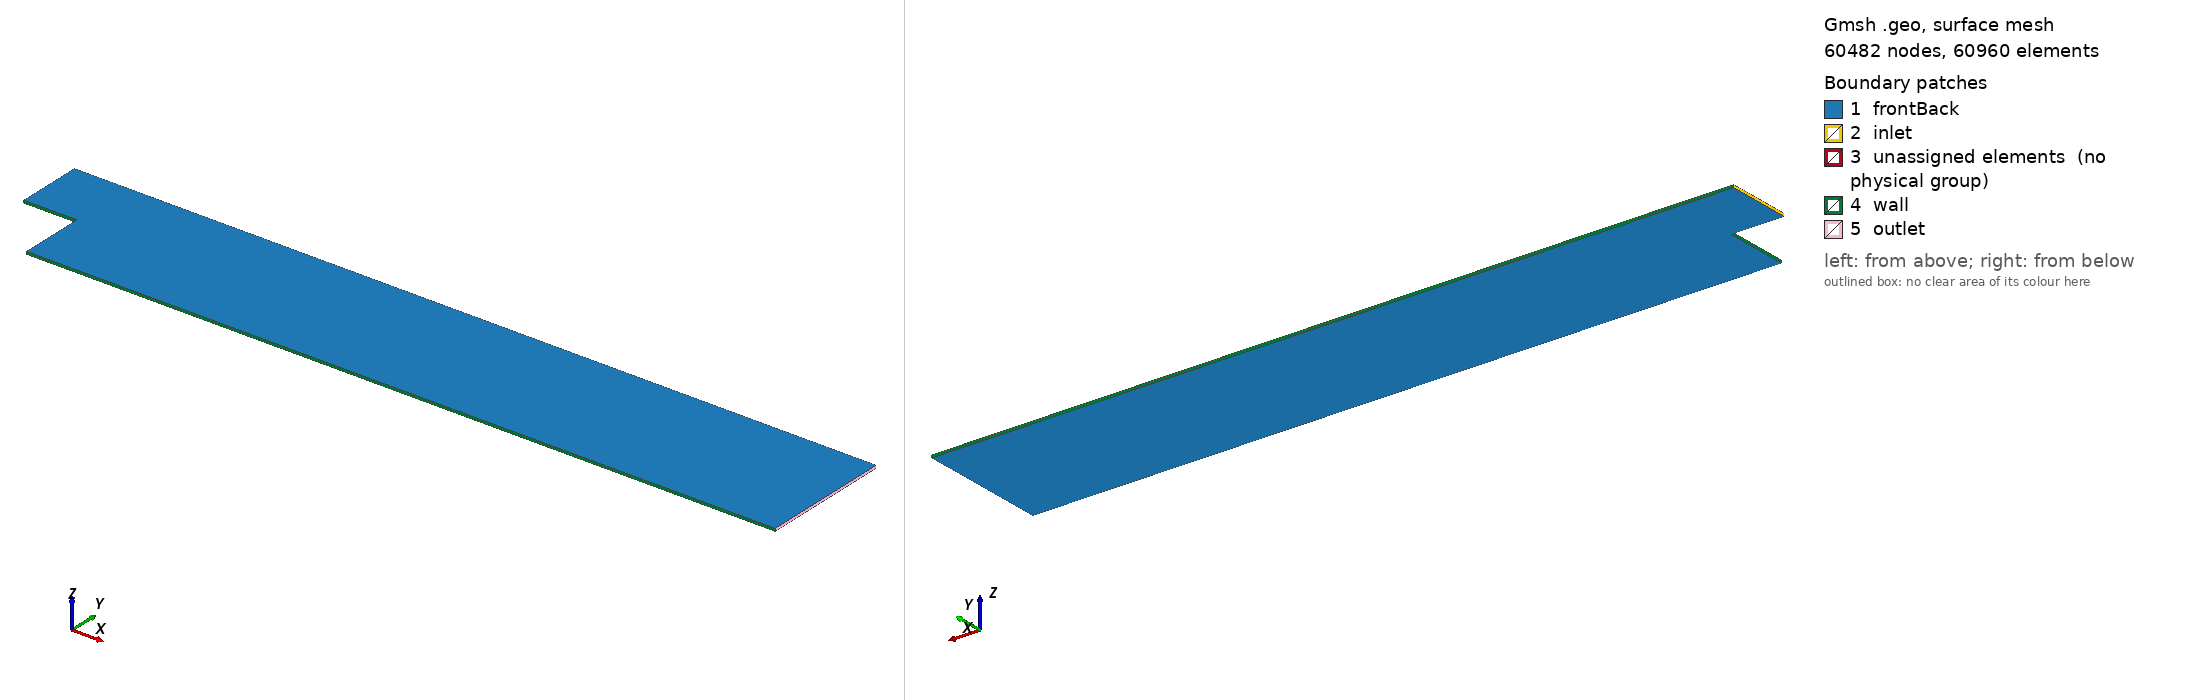

Gmsh geometry script, surface-meshed: 60482 nodes, 60960 surface elements. Boundary patches (legend numbers): 1 frontBack, 2 inlet, 3 unassigned elements (no physical group), 4 wall, 5 outlet. Left view from above one corner, right view from below the opposite corner. Legend entries are the model's physical surfaces; 'unassigned elements' are surfaces in no physical group. The drawing asked Gmsh for element sizes between 1% and 20% of the model's largest extent; the script's own settings can give other sizes.

=== mesh.geo (drawn) ===
//+
SetFactory("OpenCASCADE");
//+
N = 32;
Nz = 1;
//
Point(1) = {0, 0, 0, 1.0};
Extrude {0.0206, 0, 0} {
  Point{1}; Layers{N}; Recombine;
}
Extrude {0, 0.0254, 0} {
  Curve{1}; Layers{N}; Recombine;
}
Extrude {0.29, 0, 0} {
  Curve{3}; Layers{14*N}; Recombine;
}
Extrude {0, -0.0254, 0} {
  Curve{5}; Layers{N}; Recombine;
}
Extrude {0, 0, 0.001} {
  Surface{1}; Surface{2}; Surface{3}; Layers{Nz}; Recombine;
}
//+
Physical Surface("inlet") = {4};
Physical Surface("outlet") = {11, 14};
Physical Volume("fluid") = {1, 2, 3};
Physical Surface("wall") = {7, 10, 6, 13, 15};
Physical Surface("frontBack") = {8, 1, 2, 12, 16, 3};
